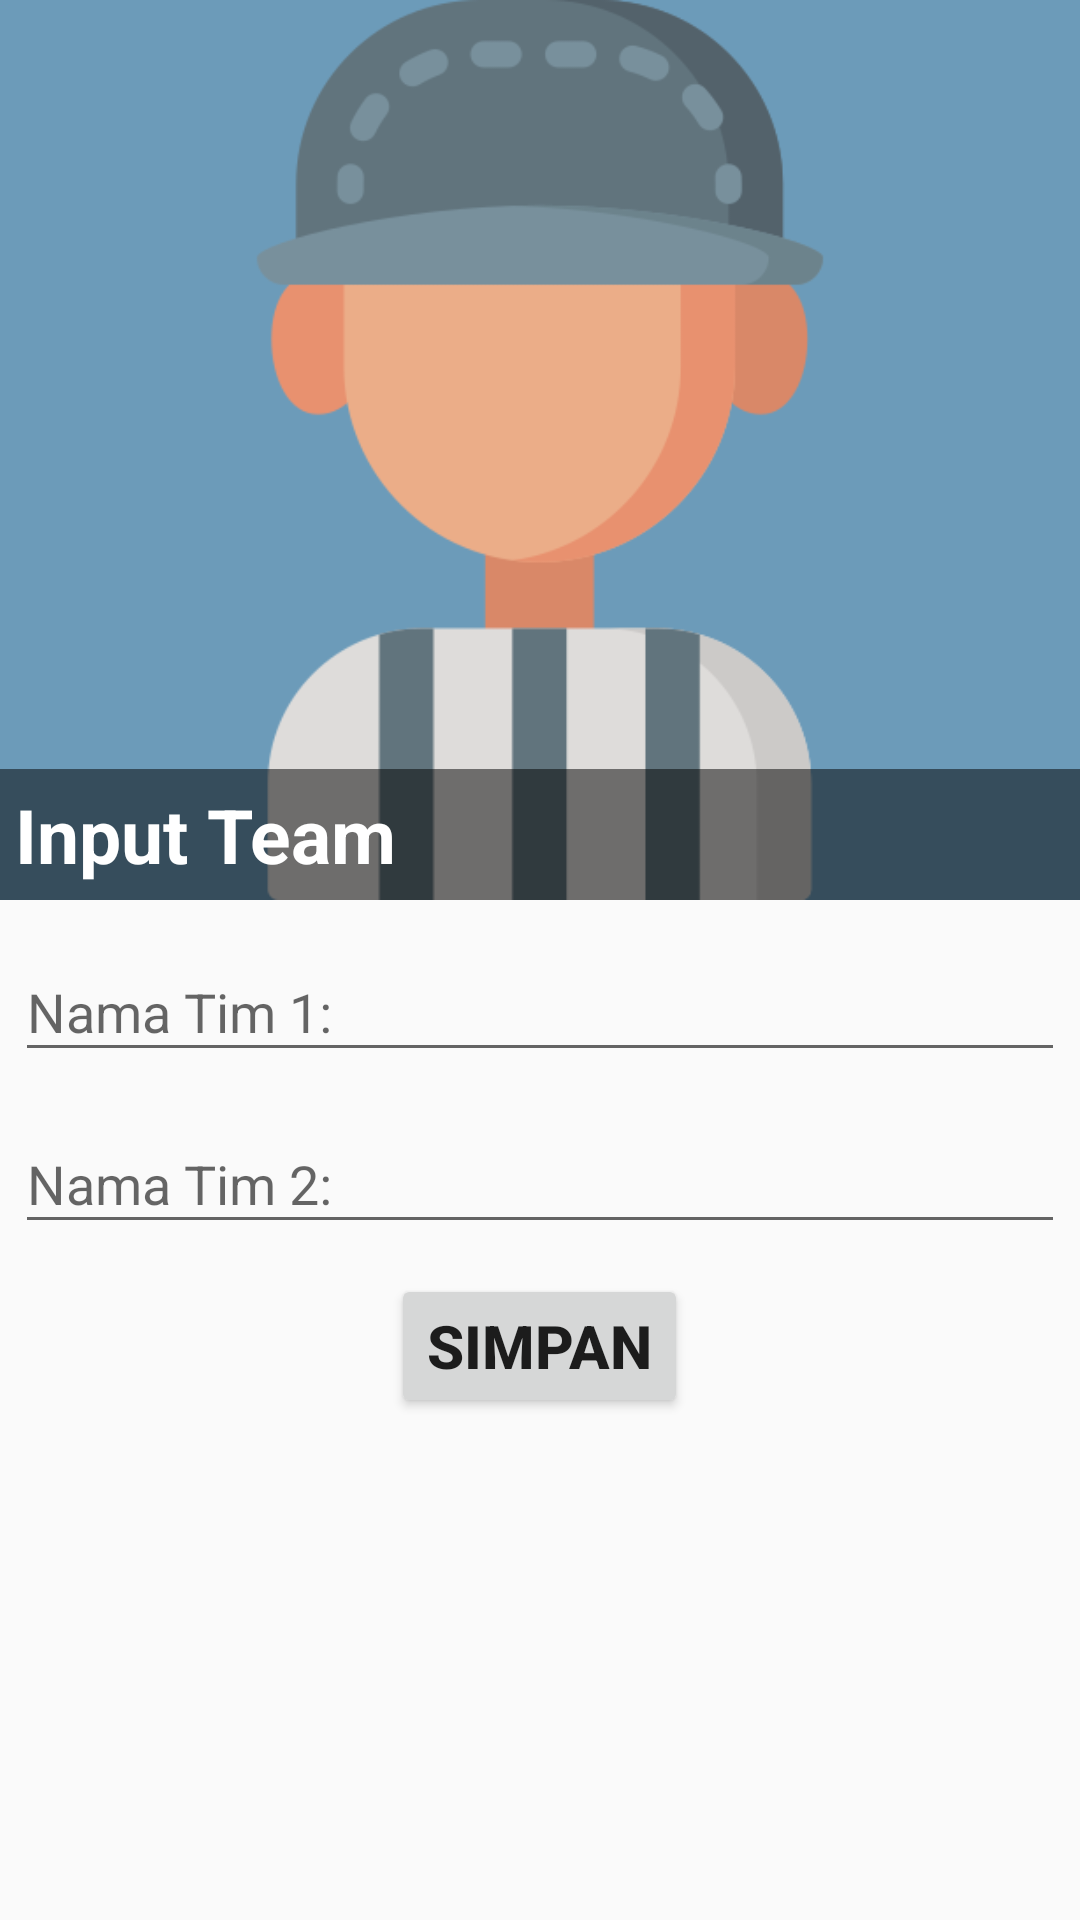

The Android layout XML behind this screen, and the referenced resources:
<!-- AndroidManifest.xml: application theme AppTheme -->
<!-- res/layout/activity_main.xml -->
<?xml version="1.0" encoding="utf-8"?>
<RelativeLayout
        xmlns:android="http://schemas.android.com/apk/res/android"
        xmlns:tools="http://schemas.android.com/tools"
        xmlns:app="http://schemas.android.com/apk/res-auto"
        android:layout_width="match_parent"
        android:layout_height="match_parent"
        tools:context=".MainActivity">

    <ImageView
        android:background="#6C9BB9"
        android:scaleType="fitCenter"
        android:id="@+id/iv_home"
        android:src="@drawable/referee"
        android:layout_width="match_parent"
        android:layout_height="300dp" />

    <TextView
        android:background="#80000000"
        android:textColor="@android:color/white"
        android:padding="5dp"
        android:layout_alignBottom="@id/iv_home"
        android:textSize="25sp"
        android:textStyle="bold"
        android:text="Input Team"
        android:layout_width="match_parent"
        android:layout_height="wrap_content" />

    <android.support.design.widget.TextInputLayout
        android:layout_marginTop="5dp"
        android:paddingLeft="5dp"
        android:paddingRight="5dp"
        android:layout_marginBottom="5dp"
            android:id="@+id/til_team1"
            android:layout_width="match_parent"
            android:layout_height="wrap_content"
            android:layout_below="@id/iv_home">

        <EditText
            android:hint="Nama Tim 1:"
            android:layout_width="match_parent"
            android:layout_height="wrap_content" />

    </android.support.design.widget.TextInputLayout>

    <android.support.design.widget.TextInputLayout
        android:paddingLeft="5dp"
        android:paddingRight="5dp"
        android:layout_below="@id/til_team1"
        android:id="@+id/til_team2"
        android:layout_width="match_parent"
        android:layout_height="wrap_content"
        android:layout_marginBottom="10dp">

        <EditText
            android:hint="Nama Tim 2:"
            android:layout_width="match_parent"
            android:layout_height="wrap_content" />

    </android.support.design.widget.TextInputLayout>

    <Button
        android:layout_centerInParent="true"
        android:layout_below="@id/til_team2"
        android:id="@+id/btn_simpan"
        android:text="Simpan"
        android:textSize="20sp"
        android:textStyle="bold"
        android:layout_width="wrap_content"
        android:layout_height="wrap_content" />


</RelativeLayout>
<!-- resources referenced by this layout -->
<resources>
  <!-- drawable referee: png bitmap (drawable, 19324 bytes) -->
  <style name="AppTheme" parent="Theme.AppCompat.Light.DarkActionBar">
          
          <item name="colorPrimary">@color/colorPrimary</item>
          <item name="colorPrimaryDark">@color/colorPrimaryDark</item>
          <item name="colorAccent">@color/colorAccent</item>
      </style>
  <!-- not gathered from this repository: default colours our renderer supplied (Android Studio template values) -->
  <color name="colorPrimary">#FF6200EE</color>
  <color name="colorPrimaryDark">#FF3700B3</color>
  <color name="colorAccent">#FF03DAC5</color>
</resources>
